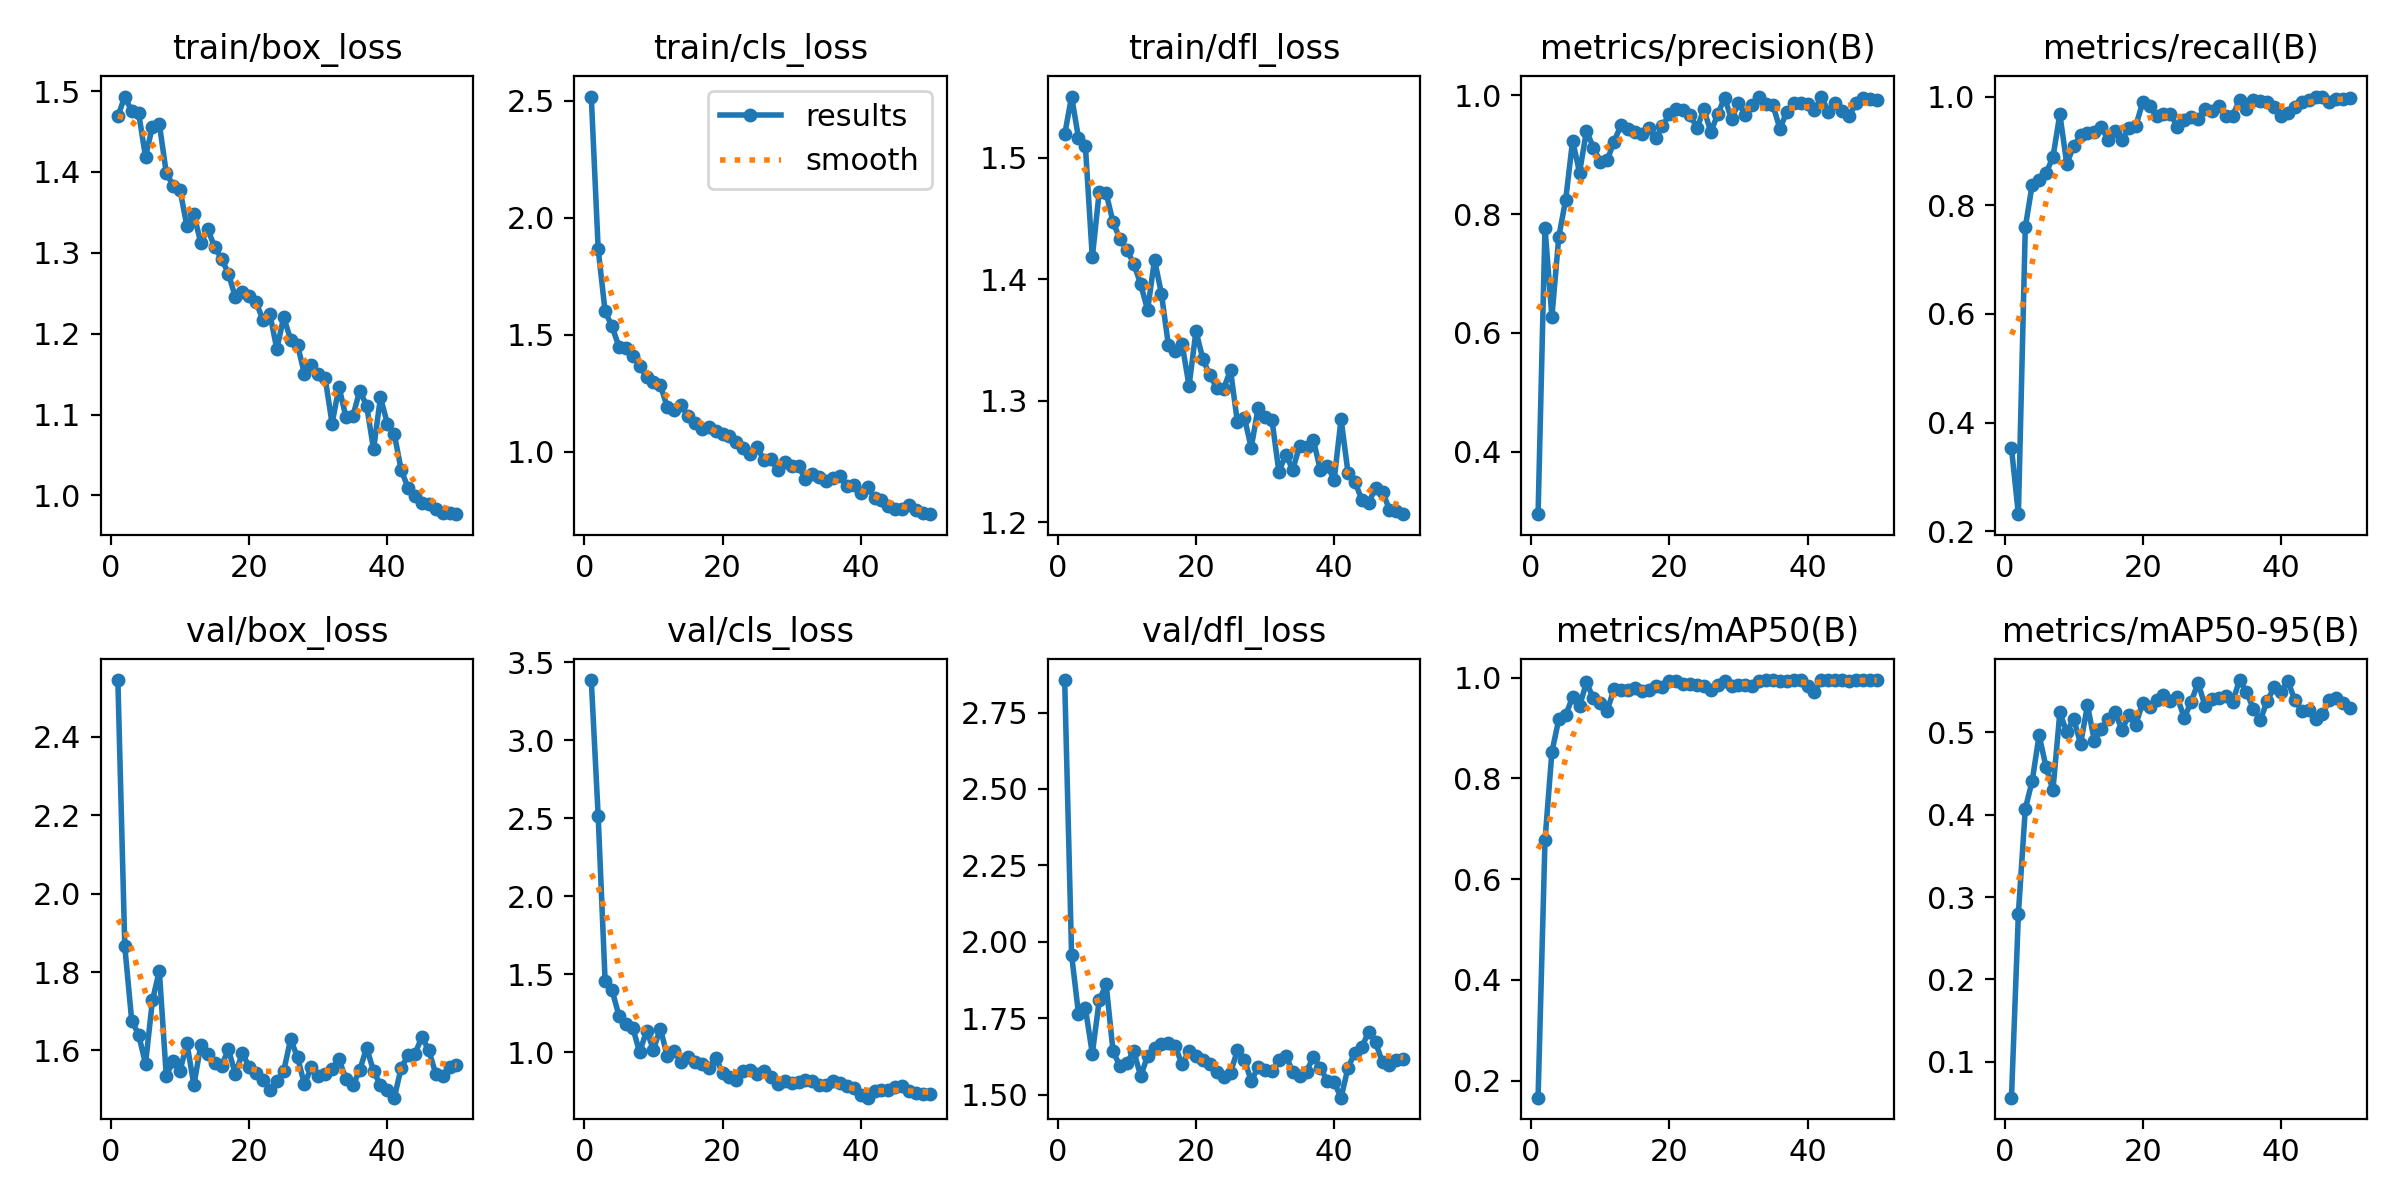

The data file committed next to this chart (first rows):
epoch, time, train/box_loss, train/cls_loss, train/dfl_loss, metrics/precision(B), metrics/recall(B), metrics/mAP50(B), metrics/mAP50-95(B), val/box_loss, val/cls_loss, val/dfl_loss, lr/pg0, lr/pg1, lr/pg2
1, 7.598, 1.469, 2.519, 1.519, 0.2953, 0.3529, 0.1662, 0.05625, 2.545, 3.385, 2.856, 0.0003246, 0.0003246, 0.06787
2, 15.15, 1.493, 1.867, 1.55, 0.7771, 0.2317, 0.6767, 0.2798, 1.866, 2.513, 1.957, 0.0006449, 0.0006449, 0.03486
3, 21.83, 1.475, 1.6, 1.516, 0.6272, 0.7594, 0.8522, 0.4072, 1.676, 1.458, 1.765, 0.000952, 0.000952, 0.001829
4, 28.18, 1.473, 1.536, 1.509, 0.762, 0.838, 0.9173, 0.4411, 1.64, 1.398, 1.783, 0.0009406, 0.0009406, 0.0009406
5, 35.19, 1.419, 1.449, 1.418, 0.8244, 0.8461, 0.9254, 0.4967, 1.566, 1.236, 1.634, 0.0009208, 0.0009208, 0.0009208
6, 41.09, 1.456, 1.445, 1.472, 0.9236, 0.8593, 0.9616, 0.458, 1.727, 1.18, 1.808, 0.000901, 0.000901, 0.000901
7, 48.84, 1.459, 1.409, 1.471, 0.8696, 0.8881, 0.9428, 0.43, 1.803, 1.159, 1.861, 0.0008812, 0.0008812, 0.0008812
8, 54.74, 1.399, 1.367, 1.447, 0.9396, 0.9676, 0.9903, 0.5242, 1.536, 0.9997, 1.642, 0.0008614, 0.0008614, 0.0008614
9, 62.14, 1.383, 1.319, 1.433, 0.9119, 0.8766, 0.9591, 0.5002, 1.572, 1.139, 1.593, 0.0008416, 0.0008416, 0.0008416
10, 67.83, 1.377, 1.299, 1.424, 0.8879, 0.9085, 0.9503, 0.5166, 1.548, 1.018, 1.604, 0.0008218, 0.0008218, 0.0008218
11, 75.27, 1.333, 1.284, 1.413, 0.8907, 0.9284, 0.9343, 0.4861, 1.618, 1.153, 1.641, 0.000802, 0.000802, 0.000802
12, 81.86, 1.348, 1.19, 1.396, 0.9218, 0.9338, 0.9775, 0.5331, 1.511, 0.9741, 1.561, 0.0007822, 0.0007822, 0.0007822
13, 88.7, 1.312, 1.179, 1.375, 0.9495, 0.9351, 0.9752, 0.4894, 1.614, 1.007, 1.626, 0.0007624, 0.0007624, 0.0007624
14, 95.65, 1.329, 1.2, 1.416, 0.9432, 0.9436, 0.9748, 0.5038, 1.59, 0.9353, 1.651, 0.0007426, 0.0007426, 0.0007426
15, 102.1, 1.307, 1.152, 1.388, 0.9386, 0.9203, 0.9798, 0.5168, 1.568, 0.9697, 1.665, 0.0007228, 0.0007228, 0.0007228
16, 109.7, 1.293, 1.122, 1.346, 0.9347, 0.9369, 0.9734, 0.5243, 1.561, 0.9395, 1.67, 0.000703, 0.000703, 0.000703
17, 115.7, 1.274, 1.097, 1.341, 0.9447, 0.9202, 0.9756, 0.5029, 1.603, 0.9267, 1.658, 0.0006832, 0.0006832, 0.0006832
18, 123.6, 1.245, 1.105, 1.346, 0.9273, 0.9423, 0.9823, 0.5216, 1.54, 0.8982, 1.598, 0.0006634, 0.0006634, 0.0006634
19, 129.6, 1.251, 1.087, 1.312, 0.9473, 0.9466, 0.9811, 0.5096, 1.593, 0.9648, 1.643, 0.0006436, 0.0006436, 0.0006436
20, 137, 1.246, 1.075, 1.357, 0.9685, 0.9897, 0.9935, 0.5363, 1.559, 0.8689, 1.625, 0.0006238, 0.0006238, 0.0006238
21, 143.4, 1.239, 1.065, 1.334, 0.9764, 0.9827, 0.9926, 0.5308, 1.543, 0.845, 1.613, 0.000604, 0.000604, 0.000604
22, 150.7, 1.217, 1.041, 1.321, 0.9752, 0.9645, 0.987, 0.5395, 1.525, 0.8219, 1.6, 0.0005842, 0.0005842, 0.0005842
23, 157.7, 1.224, 1.015, 1.311, 0.9666, 0.9679, 0.9876, 0.5451, 1.5, 0.8776, 1.575, 0.0005644, 0.0005644, 0.0005644
24, 163.6, 1.181, 0.9912, 1.31, 0.9442, 0.9677, 0.9849, 0.5382, 1.522, 0.8884, 1.557, 0.0005446, 0.0005446, 0.0005446
25, 171.5, 1.221, 1.018, 1.325, 0.9763, 0.9442, 0.984, 0.5428, 1.548, 0.8623, 1.572, 0.0005248, 0.0005248, 0.0005248
26, 177.7, 1.193, 0.9636, 1.282, 0.9377, 0.957, 0.9754, 0.5177, 1.629, 0.8808, 1.645, 0.000505, 0.000505, 0.000505
27, 185.5, 1.186, 0.967, 1.286, 0.9678, 0.9619, 0.9846, 0.537, 1.583, 0.839, 1.615, 0.0004852, 0.0004852, 0.0004852
28, 191.4, 1.15, 0.9194, 1.262, 0.9956, 0.9584, 0.9928, 0.5604, 1.513, 0.7988, 1.544, 0.0004654, 0.0004654, 0.0004654
29, 199.2, 1.162, 0.956, 1.294, 0.959, 0.9769, 0.983, 0.5325, 1.558, 0.8168, 1.59, 0.0004456, 0.0004456, 0.0004456
30, 206.2, 1.15, 0.937, 1.286, 0.9873, 0.9726, 0.9861, 0.5403, 1.534, 0.8021, 1.579, 0.0004258, 0.0004258, 0.0004258
31, 213.5, 1.145, 0.9366, 1.284, 0.9667, 0.9829, 0.9845, 0.5422, 1.541, 0.8098, 1.577, 0.000406, 0.000406, 0.000406
32, 219.8, 1.089, 0.8826, 1.242, 0.983, 0.9643, 0.9841, 0.5444, 1.553, 0.8198, 1.612, 0.0003862, 0.0003862, 0.0003862
33, 226.1, 1.134, 0.9044, 1.256, 0.9965, 0.9647, 0.9933, 0.5368, 1.577, 0.8182, 1.627, 0.0003664, 0.0003664, 0.0003664
34, 233.3, 1.097, 0.8933, 1.243, 0.9842, 0.9937, 0.995, 0.5636, 1.528, 0.7939, 1.575, 0.0003466, 0.0003466, 0.0003466
35, 239.2, 1.098, 0.8755, 1.263, 0.9828, 0.9778, 0.9945, 0.5491, 1.511, 0.7886, 1.562, 0.0003268, 0.0003268, 0.0003268
36, 247.8, 1.13, 0.8853, 1.262, 0.9433, 0.9933, 0.9937, 0.529, 1.55, 0.8168, 1.575, 0.000307, 0.000307, 0.000307
37, 253.7, 1.111, 0.8966, 1.267, 0.9722, 0.9927, 0.9929, 0.5147, 1.607, 0.8053, 1.624, 0.0002872, 0.0002872, 0.0002872
38, 261.9, 1.057, 0.8532, 1.243, 0.9864, 0.9902, 0.9948, 0.5381, 1.547, 0.7849, 1.587, 0.0002674, 0.0002674, 0.0002674
39, 267.8, 1.121, 0.8555, 1.247, 0.9868, 0.9799, 0.995, 0.5546, 1.512, 0.7731, 1.546, 0.0002476, 0.0002476, 0.0002476
40, 276.1, 1.089, 0.8218, 1.235, 0.9847, 0.9647, 0.9837, 0.5496, 1.499, 0.7235, 1.54, 0.0002278, 0.0002278, 0.0002278
41, 284.1, 1.076, 0.8493, 1.285, 0.9741, 0.969, 0.9722, 0.5627, 1.48, 0.7095, 1.49, 0.000208, 0.000208, 0.000208
42, 291.7, 1.032, 0.8009, 1.241, 0.9976, 0.9804, 0.9945, 0.5389, 1.556, 0.7505, 1.587, 0.0001882, 0.0001882, 0.0001882
43, 298.1, 1.009, 0.7925, 1.233, 0.972, 0.9902, 0.9948, 0.5265, 1.587, 0.7614, 1.637, 0.0001684, 0.0001684, 0.0001684
44, 305.9, 0.9995, 0.7659, 1.219, 0.987, 0.9941, 0.995, 0.5278, 1.592, 0.7581, 1.655, 0.0001486, 0.0001486, 0.0001486
45, 312.3, 0.9909, 0.7554, 1.216, 0.9736, 1, 0.9948, 0.5166, 1.635, 0.7792, 1.706, 0.0001288, 0.0001288, 0.0001288
46, 319.2, 0.9891, 0.7553, 1.228, 0.9644, 1, 0.9938, 0.5222, 1.6, 0.7823, 1.671, 0.000109, 0.000109, 0.000109
47, 325.4, 0.9831, 0.7717, 1.225, 0.9866, 0.9902, 0.9948, 0.5389, 1.541, 0.7534, 1.605, 8.92e-05, 8.92e-05, 8.92e-05
48, 331.4, 0.9782, 0.7505, 1.21, 0.9955, 0.9952, 0.995, 0.5421, 1.536, 0.7367, 1.598, 6.94e-05, 6.94e-05, 6.94e-05
49, 339.4, 0.9786, 0.7357, 1.209, 0.9933, 0.9946, 0.995, 0.536, 1.559, 0.7363, 1.614, 4.96e-05, 4.96e-05, 4.96e-05
50, 345, 0.9769, 0.7324, 1.207, 0.9923, 0.997, 0.995, 0.5299, 1.564, 0.735, 1.617, 2.98e-05, 2.98e-05, 2.98e-05
